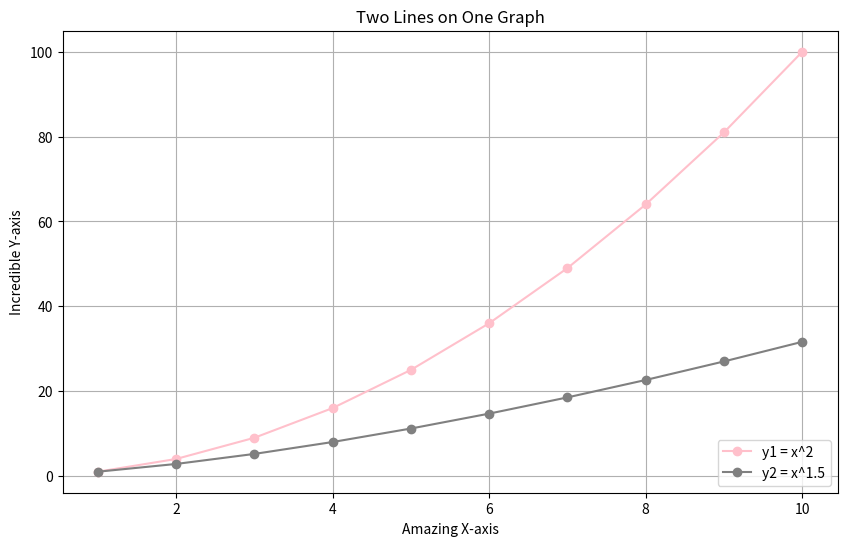

The script that saved this image:
import matplotlib.pyplot as plt
import numpy as np
x = np.arange(1, 11)
y1 = x ** 2  # Example metric 1
y2 = x ** 1.5  # Example metric 2

plt.figure(figsize=(10, 6))
plt.plot(x, y1, color='pink', marker='o', label='y1 = x^2')
plt.plot(x, y2, color='gray', marker='o', label='y2 = x^1.5')

plt.title('Two Lines on One Graph')
plt.xlabel('Amazing X-axis')
plt.ylabel('Incredible Y-axis')
plt.legend(loc='lower right')
plt.grid()
plt.show()
